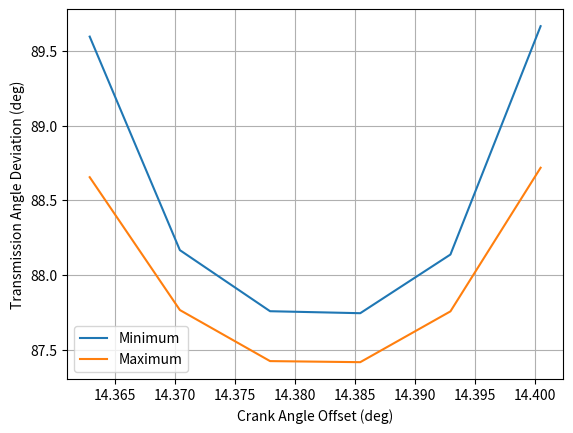
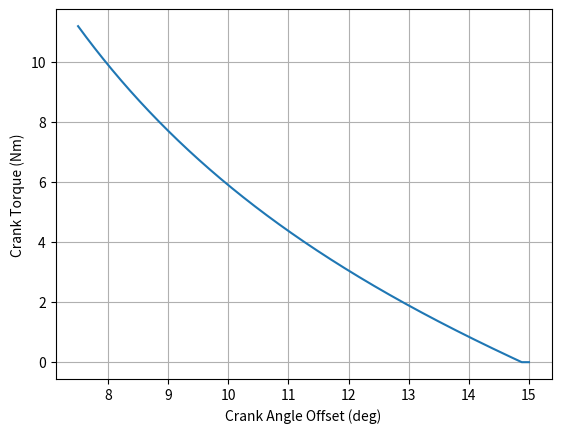
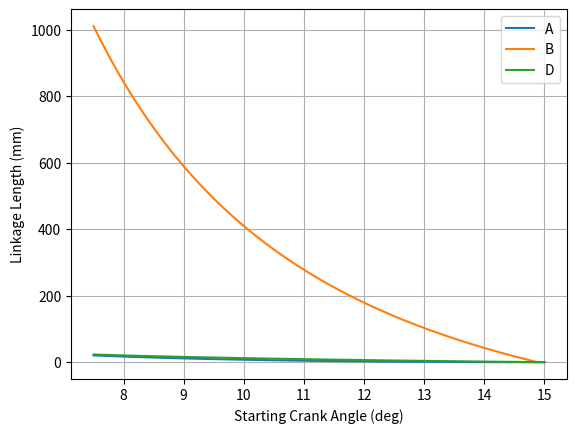

These charts were generated, in order, by the following Python code:
import numpy as np
import matplotlib.pyplot as plt

# The following script determines kinematic properties of a four bar mechanism for a given swing angle and rocker angle

psi_0 = np.deg2rad(26.91)
psi = np.deg2rad(14.88)

th_min = np.deg2rad(7.5)
th_max = np.deg2rad(15)

c = 23.27
N = 1000

f = 2500 #force required for tip deflection (N)

th_arr = np.linspace(th_min, th_max, N)

d_TA_min = np.zeros(N)
d_TA_max = np.zeros(N)
A = np.zeros(N)
B = np.zeros(N)
D = np.zeros(N)
TH_0 = np.zeros(N)
T_A = np.zeros(N) #Crank Torque (Nm)

for I in range(0,N):

    th = th_arr[I]

    th_f = th + np.pi

    y = psi_0 + psi - th_f

    m_2 = -np.sin(psi_0)*np.sin(th_f)
    m_1 = np.sin(y) + np.cos(psi_0)*np.sin(th_f)  - np.sin(psi_0)*np.cos(th_f)
    m_0 = np.cos(psi_0)*np.cos(th_f) - np.cos(y)

    coefs_x = [m_0, m_1, m_2]
    x = np.roots(coefs_x)

    th_0 = np.arctan(x)

    p_1 = np.sin(psi_0)/np.sin(th_0)
    p_2 = np.sin(psi + psi_0)/np.sin(th + th_0)
    p_3 = np.sin(psi_0 - th_0)

    d = c * p_3 / np.sin(th_0)
    b = c * d * (p_1 + p_2) / 2
    a = c * d * (p_1 - p_2) / 2

    for i in range(0,len(a)):
        if a[i]>0 and b[i]>0 and d[i] >0:
            a_sol = a[i]
            b_sol = b[i]
            d_sol = d[i]
            th_0_sol = th_0[i]

    d_TA_min[I] = abs(np.pi/2 - np.arccos((b_sol**2 + c**2 - (1 - a_sol)**2)/(2*b_sol*c)))
    d_TA_max[I] = abs(np.pi/2 - np.arccos((b_sol**2 + c**2 - (1 + a_sol)**2)/(2*b_sol*c)))

    A[I] = a_sol
    B[I] = b_sol
    D[I] = d_sol
    TH_0[I] = th_0_sol

    L_D = d_sol/c
    L_C = d_sol

    alpha = np.deg2rad(15)

    X_C = L_D - np.sin(psi_0 - np.pi/2)*L_C
    Y_C = L_C*np.cos(psi_0 - np.pi/2)

    T_A[I] = f*(np.cos(alpha)*Y_C - np.sin(alpha)*X_C)

globmin_max_TA = np.nanmin(d_TA_max)
index_minTA = np.where(d_TA_max == globmin_max_TA)

th_min = th_arr[index_minTA]

A_min = A[index_minTA]
B_min = B[index_minTA]
D_min = D[index_minTA]

Th_0_min = TH_0[index_minTA]

TA_min = np.rad2deg(np.arccos((B_min**2 + c**2 - (1 - A_min)**2)/(2*B_min*c)))
TA_max = np.rad2deg(np.arccos((B_min**2 + c**2 - (1 + A_min)**2)/(2*B_min*c)))
T_A_min = T_A[index_minTA]

plt.figure(1)
plt.plot(th_arr*57.3, d_TA_min*57.3,label="Minimum")
plt.plot(th_arr*57.3, d_TA_max*57.3,label="Maximum")
plt.xlabel("Crank Angle Offset (deg)")
plt.ylabel("Transmission Angle Deviation (deg)")
plt.grid()
plt.legend()

plt.figure(2)
plt.plot(th_arr*57.3, T_A/1000)
plt.xlabel("Crank Angle Offset (deg)")
plt.ylabel("Crank Torque (Nm)")
plt.grid()

plt.figure(3)
plt.plot(th_arr*57.3, A, label="A")
plt.plot(th_arr*57.3, B, label="B")
plt.plot(th_arr*57.3, D, label="D")
plt.xlabel("Starting Crank Angle (deg)")
plt.ylabel("Linkage Length (mm)")
plt.grid()
plt.legend()

A_str = str(round(A_min[0],2))
B_str = str(round(B_min[0],2))
C_str = str(c)
D_str = str(round(D_min[0],2))

TA_min_str = str(round(TA_min[0],2))
TA_max_str = str(round(TA_max[0],2))

print("Initial Rocker Angle = " +str(round(np.rad2deg(psi_0),2))+ "deg")
print("Rocker Swept Angle = " +str(round(np.rad2deg(psi),2))+ "deg")

print("--------------------------------")
print("Link Lengths")
print("A = " +A_str+ "mm")
print("B = " +B_str+ "mm")
print("C = " +C_str+ "mm")
print("D = " +D_str+ "mm")

print("Min Transmission Angle = " +TA_min_str+ " deg")
print("Max Transmission Angle = " +TA_max_str+ " deg")
print("Crank Torque = " +str(round(T_A_min[0]/1000,2))+ "Nm")